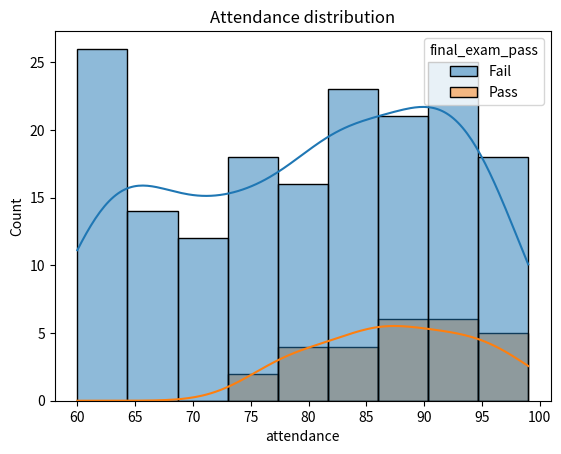
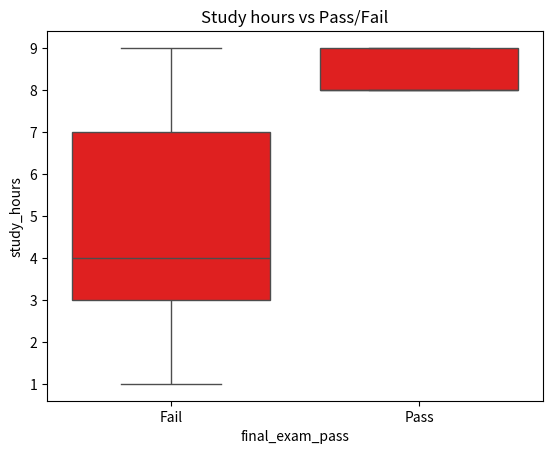
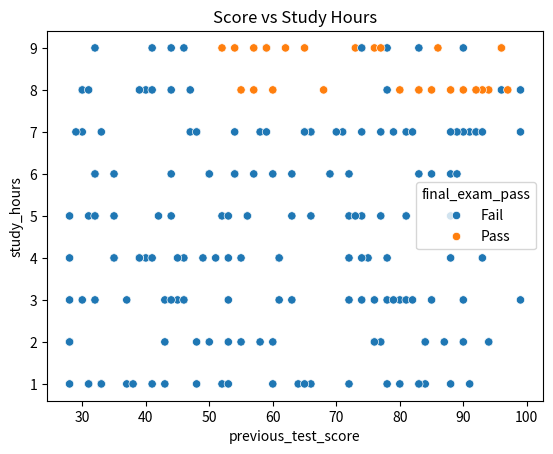
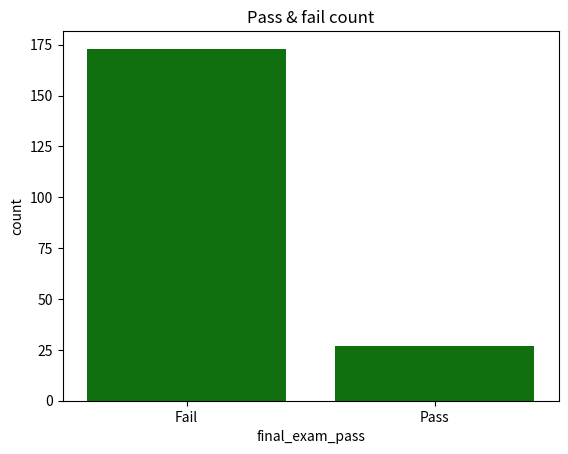
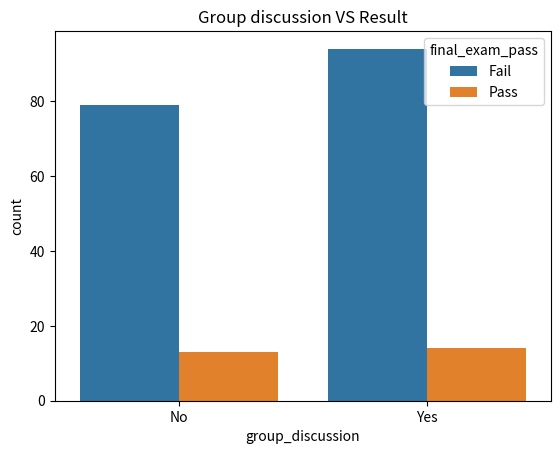
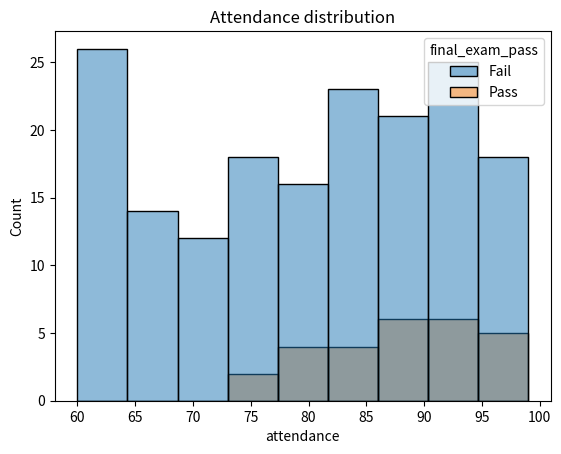

Source code (Python) for these figures, in order:
import numpy as np
import pandas as pd
import matplotlib.pyplot as plt
import seaborn as sns

np.random.seed(42)
z = 200

df = pd.DataFrame({
    "study_hours": np.random.randint(1, 10, z),
    "attendance": np.random.randint(60, 100, z),
    "group_discussion": np.random.choice(["Yes", "No"], z),
    "previous_test_score": np.random.randint(28, 100, z)
})
print(df)

def result(row):
    if row["study_hours"] > 7 and row["attendance"] > 75 and row["previous_test_score"] > 50:
        return "Pass"
    else:
        return "Fail"

df["final_exam_pass"] = df.apply(result, axis=1)

print("\n===Dataset Preview===")
print(df.head())

df["high_study"] = df["study_hours"] > 7
df["high_attendance"] = df["attendance"] > 80
df["group_yes"] = df["group_discussion"] == "Yes"


P_pass = df["final_exam_pass"].value_counts(normalize=True)["Pass"]

print("\nProbability of Passing:", P_pass)

print("\nEvent Probabilities:")
print("P(Study > 7):", df["high_study"].mean())
print("P(Attendance > 80):", df["high_attendance"].mean())
print("P(Group Discussion = Yes):", df["group_yes"].mean())


P_empirical = df["high_study"].mean()
P_theoretical = 2 / 9
print("\nEmpirical Probability:", P_empirical)
print("Theoretical Probability:", P_theoretical)


p = P_pass
x_vals = [0, 1, 2, 3]

prob_values = []
for x in x_vals:
    from math import comb
    prob = comb(3, x) * (p ** x) * ((1 - p) ** (3 - x))
    prob_values.append(prob)

dist_df = pd.DataFrame({"X": x_vals, "P(X)": prob_values})
print("\n===Probability Distribution===")
print(dist_df)


Mean = np.dot(x_vals, prob_values)
Var= np.dot((np.array(x_vals) - Mean) ** 2, prob_values)
print("\nMean:",Mean)
print("Var:",Var)


P_A = df["high_study"].mean()
P_B = df["high_attendance"].mean()
P_A_and_B = (df["high_study"] & df["high_attendance"]).mean()
print("\nVenn Probabilities:")
print("P(A):", P_A)
print("P(B):", P_B)
print("P(A ∩ B):", P_A_and_B)


a= pd.crosstab(df["group_discussion"], df["final_exam_pass"])
print("\n===Contingency table===")
print(a)

total = len(df)

P_joint = a.loc["Yes", "Pass"] / total
P_pass_marginal = P_pass
P_conditional = a.loc["Yes", "Pass"] / a.loc["Yes"].sum()
print("\nJoint Probability:", P_joint)
print("Marginal Probability:", P_pass_marginal)
print("Conditional Probability:", P_conditional)


print("\n===Check independence===")

if np.isclose(P_conditional,P_pass_marginal,atol=0.05):
    print("Approximately independent")
else:
    print("Dependent events")


P_pass_given_attendance = (
    ((df["high_attendance"]) & (df["final_exam_pass"] == "Pass")).mean()
    / df["high_attendance"].mean())
print("\n===Result===")
print("P(Pass | High attendance):",P_pass_given_attendance)


plt.figure()
sns.histplot(data=df, x="attendance", hue="final_exam_pass",kde=True)
plt.title("Attendance distribution")
plt.show()

plt.figure()
sns.boxplot(data=df, x="final_exam_pass", y="study_hours",color='red')
plt.title("Study hours vs Pass/Fail")
plt.show()

plt.figure()
sns.scatterplot(data=df, x="previous_test_score", y="study_hours",
                hue="final_exam_pass")
plt.title("Score vs Study Hours")
plt.show()

plt.figure()
sns.countplot(data=df, x="final_exam_pass",color='green')
plt.title("Pass & fail count")
plt.show()

plt.figure()
sns.countplot(data=df,x="group_discussion",hue="final_exam_pass")
plt.title("Group discussion VS Result")
plt.show()

plt.figure()
sns.histplot(data=df, x="attendance", hue="final_exam_pass")
plt.title("Attendance distribution")
plt.show()
